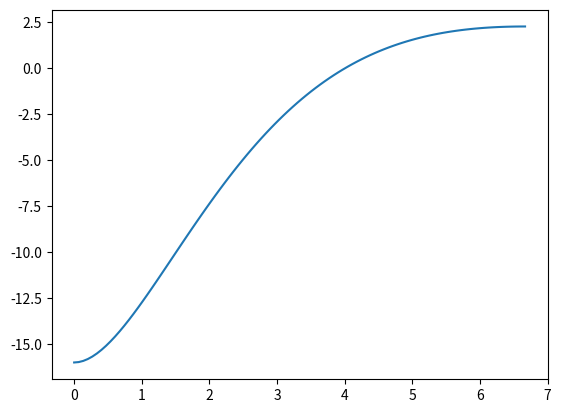

The matplotlib source for this figure: (Note: this script raises an exception after producing the figure.)
import matplotlib.pyplot as plt
import numpy as np


L = 20/3


def function_to_optimize(x):
    return (3*(x**2)-8*x-16)*(np.exp(-0.5*x))


x = np.linspace(0, L, 100)
y = function_to_optimize(x)

plt.plot(x, y)
plt.savefig("dirichlet_analytic/analitic.png")
